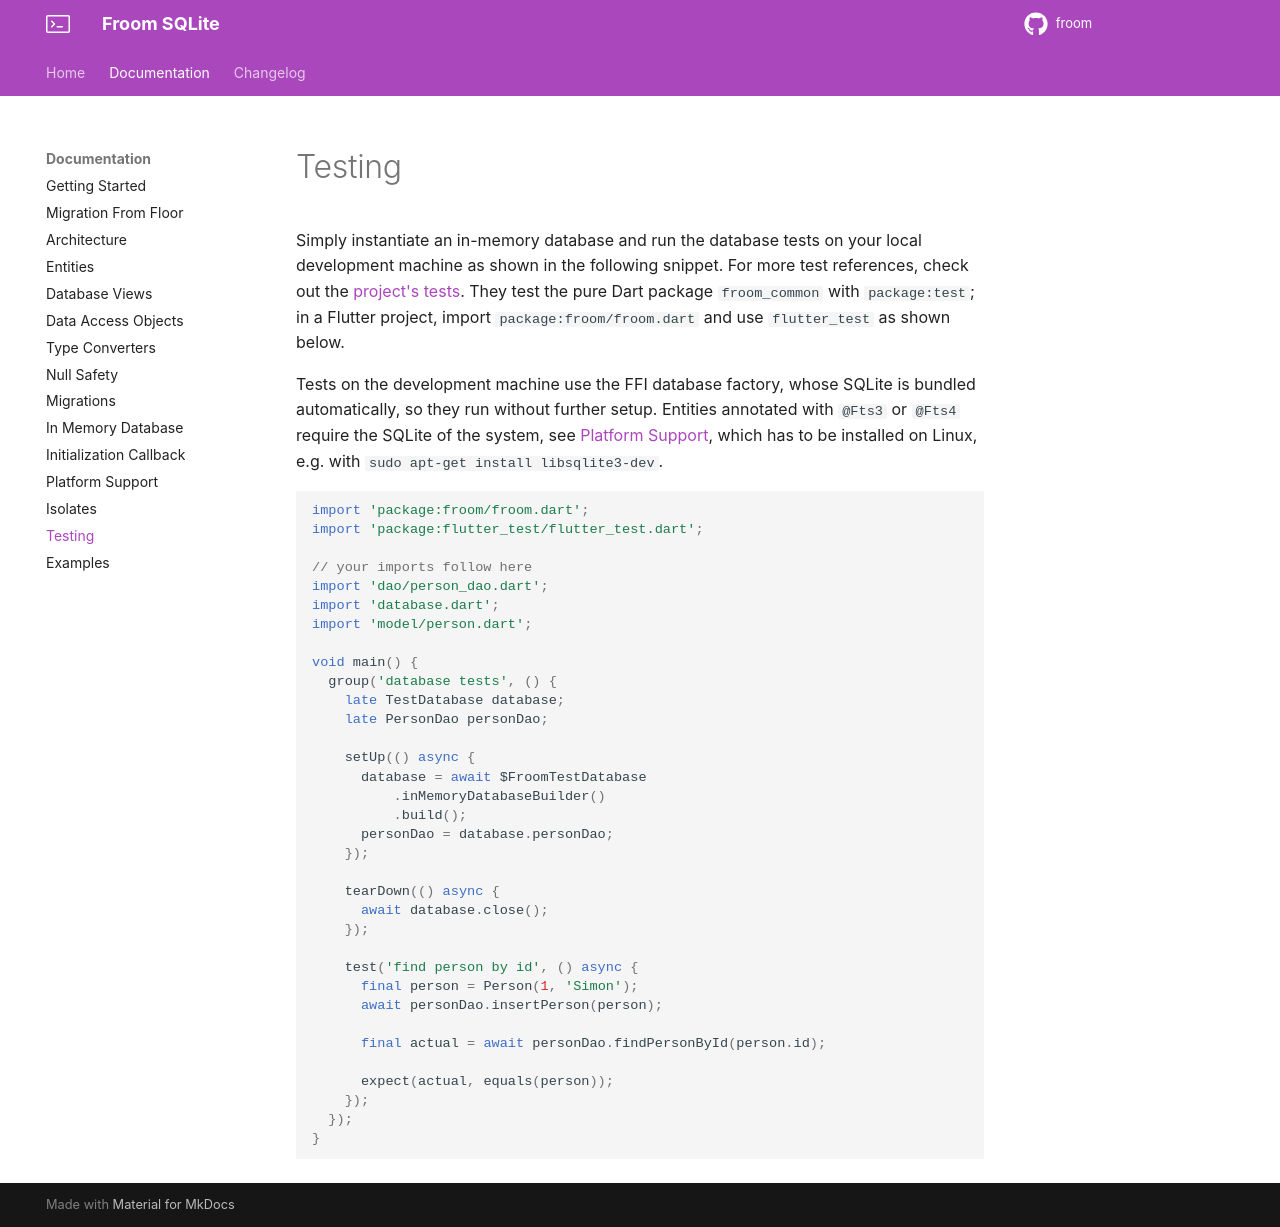

repository: wilinz/froom · page: testing/index.html · generator: mkdocs

# Testing

Simply instantiate an in-memory database and run the database tests on your local development machine as shown in the following snippet.
For more test references, check out the [project's tests](https://github.com/wilinz/froom/tree/develop/froom_common/test/integration).
They test the pure Dart package `froom_common` with `package:test`; in a Flutter project, import `package:froom/froom.dart` and use `flutter_test` as shown below.

Tests on the development machine use the FFI database factory, whose SQLite is bundled automatically, so they run without further setup.
Entities annotated with `@Fts3` or `@Fts4` require the SQLite of the system, see [Platform Support](platform-support.md#choosing-the-sqlite-library), which has to be installed on Linux, e.g. with `sudo apt-get install libsqlite3-dev`.

```dart
import 'package:froom/froom.dart';
import 'package:flutter_test/flutter_test.dart';

// your imports follow here
import 'dao/person_dao.dart';
import 'database.dart';
import 'model/person.dart';

void main() {
  group('database tests', () {
    late TestDatabase database;
    late PersonDao personDao;

    setUp(() async {
      database = await $FroomTestDatabase
          .inMemoryDatabaseBuilder()
          .build();
      personDao = database.personDao;
    });

    tearDown(() async {
      await database.close();
    });

    test('find person by id', () async {
      final person = Person(1, 'Simon');
      await personDao.insertPerson(person);

      final actual = await personDao.findPersonById(person.id);

      expect(actual, equals(person));
    });
  });
}
```
